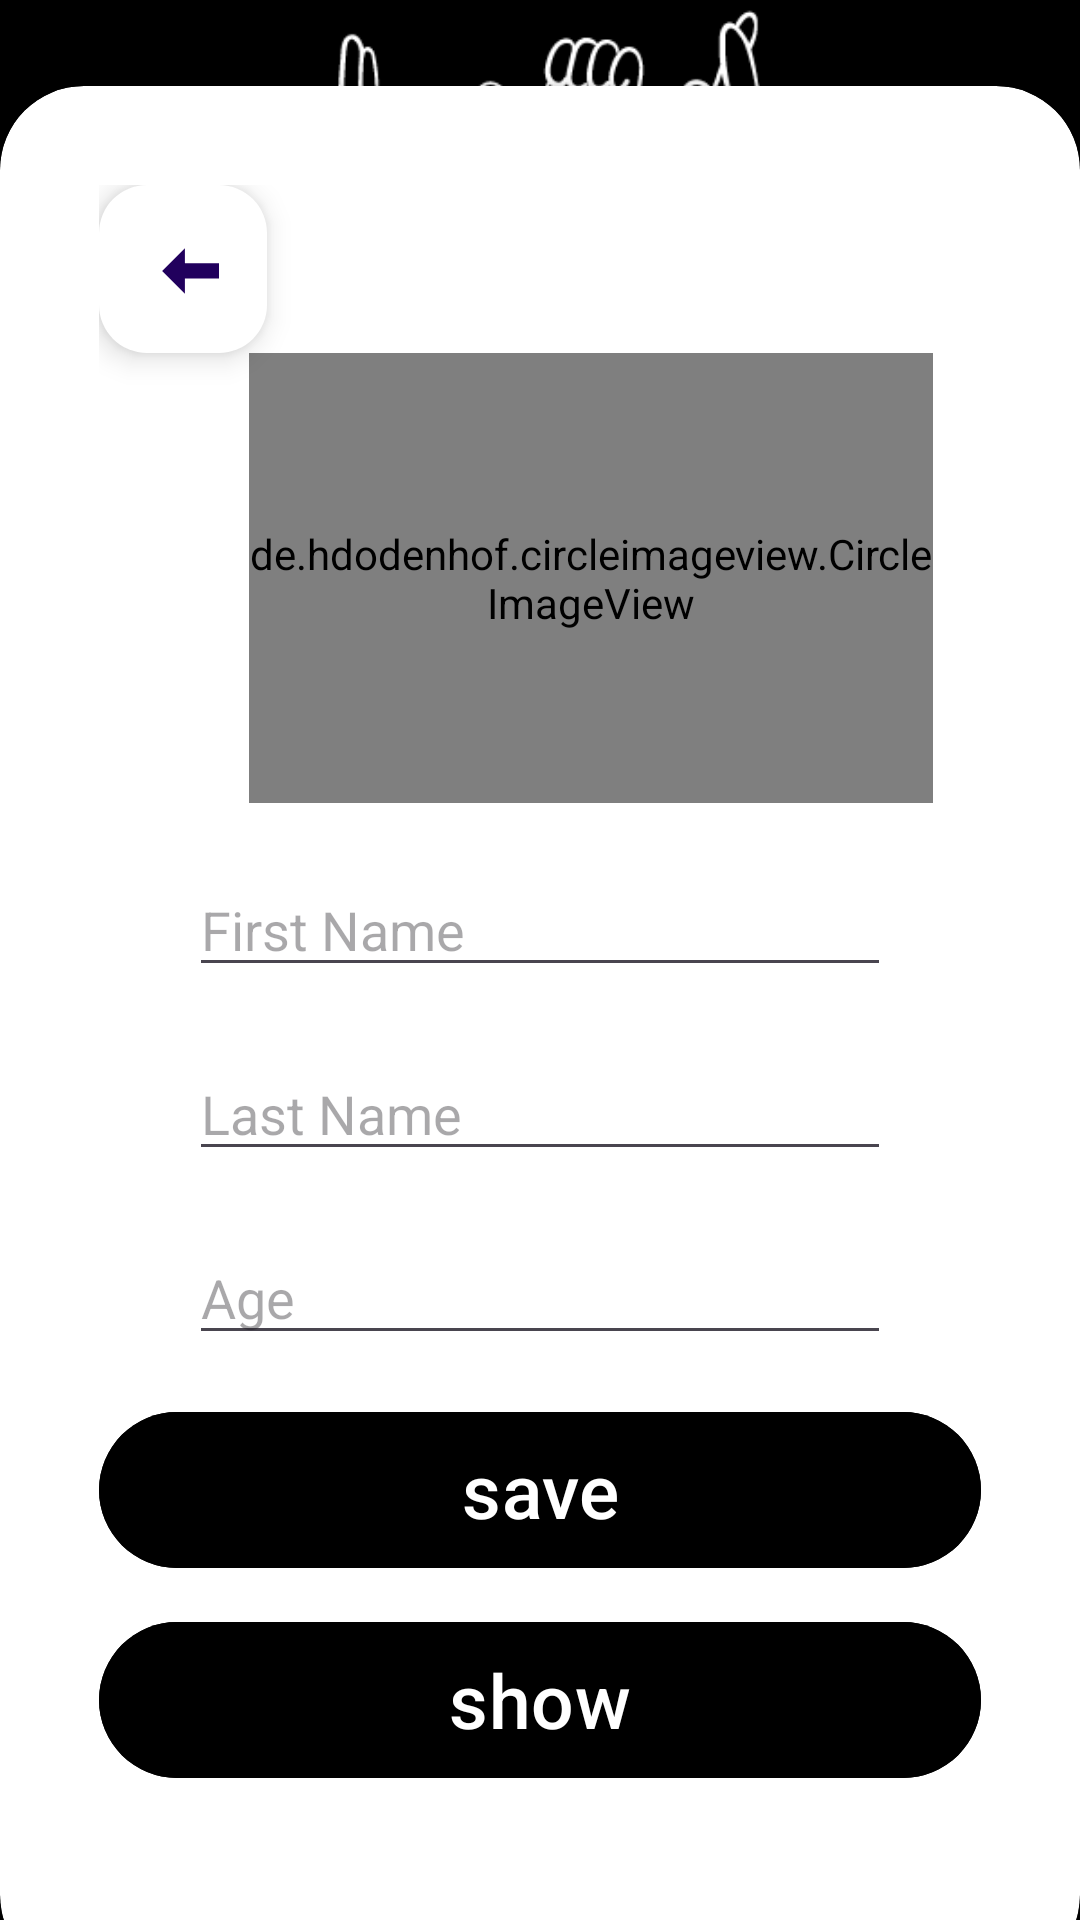

Android layout source for this screen:
<!-- AndroidManifest.xml: application theme Theme.New -->
<!-- res/layout/activity_user_profile.xml -->
<?xml version="1.0" encoding="utf-8"?>
<RelativeLayout
xmlns:android="http://schemas.android.com/apk/res/android"
xmlns:app="http://schemas.android.com/apk/res-auto"
xmlns:tools="http://schemas.android.com/tools"
android:id="@+id/main"
android:layout_width="match_parent"
android:background="@color/black"
android:layout_height="match_parent"
tools:context=".UserProfile">

<androidx.cardview.widget.CardView
    android:layout_width="match_parent"
    android:layout_height="wrap_content"
    android:layout_alignParentBottom="true"
    app:cardCornerRadius="28dp"
    android:layout_marginBottom="-20dp">

    <LinearLayout
        android:layout_width="match_parent"
        android:layout_height="wrap_content"
        android:orientation="vertical"
        android:padding="33dp"
        tools:ignore="UselessLeaf">

        <com.google.android.material.floatingactionbutton.FloatingActionButton
            android:layout_width="wrap_content"
            android:layout_height="wrap_content"
            android:id="@+id/fabProf"
            android:clickable="true"
            app:backgroundTint="@color/white"
            android:tint="@color/white"
            app:srcCompat="@drawable/arrow_back_white"
            android:importantForAccessibility="no"
            android:focusable="true" />

        
        
        

        <de.hdodenhof.circleimageview.CircleImageView
            android:id="@+id/circleImageView"
            android:layout_width="228dp"
            android:layout_height="150dp"
            android:layout_marginStart="50dp"
            android:src="@drawable/avatar"
            app:civ_border_color="#FF000000"
            app:civ_border_width="4dp"
            app:layout_constraintBottom_toBottomOf="parent"
            app:layout_constraintEnd_toEndOf="parent"
            app:layout_constraintHorizontal_bias="0.495"
            app:layout_constraintStart_toStartOf="parent"
            app:layout_constraintTop_toTopOf="parent"
            app:layout_constraintVertical_bias="0.111"
            tools:ignore="MissingConstraints" />

        <EditText
            android:id="@+id/FN"
            android:layout_width="match_parent"
            android:layout_height="wrap_content"
            android:layout_marginLeft="30dp"
            android:layout_marginTop="20dp"
            android:layout_marginRight="30dp"
            android:hint="@string/first_name"
            android:importantForAutofill="no"
            android:inputType="textPersonName"
            app:layout_constraintTop_toBottomOf="@+id/circleImageView"
            tools:ignore="TouchTargetSizeCheck"
            tools:layout_editor_absoluteX="0dp" />

        <EditText
            android:id="@+id/LN"
            android:layout_width="match_parent"
            android:layout_height="wrap_content"
            android:layout_marginLeft="30dp"
            android:layout_marginTop="20dp"
            android:layout_marginRight="30dp"
            android:hint="@string/last_name"
            android:importantForAutofill="no"
            android:inputType="textPersonName"
            app:layout_constraintTop_toBottomOf="@+id/circleImageView"
            tools:ignore="TouchTargetSizeCheck"
            tools:layout_editor_absoluteX="0dp" />

        <EditText
            android:id="@+id/Age"
            android:layout_width="match_parent"
            android:layout_height="wrap_content"
            android:layout_marginLeft="30dp"
            android:layout_marginTop="20dp"
            android:layout_marginRight="30dp"
            android:hint="Age"
            android:importantForAutofill="no"
            android:inputType="number"
            app:layout_constraintTop_toBottomOf="@+id/circleImageView"
            tools:ignore="HardcodedText,TouchTargetSizeCheck"
            tools:layout_editor_absoluteX="0dp" />

        
        
        
        
        
        
        
        
        
        
        
        
        

        <View
            android:layout_width="wrap_content"
            android:layout_height="15dp"/>

        <com.google.android.material.button.MaterialButton
            android:layout_width="match_parent"
            android:layout_height="60dp"
            android:id="@+id/saveInfoButton"
            android:text="@string/save"
            android:textSize="25sp"
            android:backgroundTint="@color/black"
            app:cornerRadius="30dp"/>

        <View
            android:layout_width="wrap_content"
            android:layout_height="10dp"/>

        <com.google.android.material.button.MaterialButton
            android:layout_width="match_parent"
            android:layout_height="60dp"
            android:id="@+id/BtnGetUserInfo"
            android:text="@string/show"
            android:drawableStart="@drawable/arrow_back_white"
            android:textSize="25sp"
            android:backgroundTint="@color/black"
            app:cornerRadius="30dp"/>

        <View
            android:layout_width="wrap_content"
            android:layout_height="30dp"/>

    </LinearLayout>

</androidx.cardview.widget.CardView>
    <ImageView
        android:id="@+id/imageView2"
        android:layout_width="600dp"
        android:layout_height="300dp"
        app:srcCompat="@drawable/uspo" />


</RelativeLayout>
<!-- resources referenced by this layout -->
<resources>
  <color name="black">#FF000000</color>
  <color name="white">#FFFFFFFF</color>
  <!-- drawable arrow_back_white (drawable) -->
  <vector xmlns:android="http://schemas.android.com/apk/res/android"
      android:width="24dp"
      android:height="24dp"
      android:viewportWidth="19.0"
      android:viewportHeight="19.0">
  
      
      <path
          android:pathData="M20,8h-10v-4l-6,6 6,6v-4h10v-8z"
          android:fillColor="#000000"
          android:scaleX="-1"/>
  
  </vector>
  <!-- drawable avatar: jpeg bitmap (drawable, 7744 bytes) -->
  <!-- drawable uspo: png bitmap (drawable, 31805 bytes) -->
  <string name="first_name">First Name</string>
  <string name="last_name">Last Name</string>
  <string name="save">save</string>
  <string name="show">show</string>
  <style name="Theme.New" parent="Base.Theme.New" />
  <style name="Base.Theme.New" parent="Theme.Material3.DayNight.NoActionBar">
          
          
          <item name="android:statusBarColor">@color/black</item>&gt;
      </style>
</resources>
